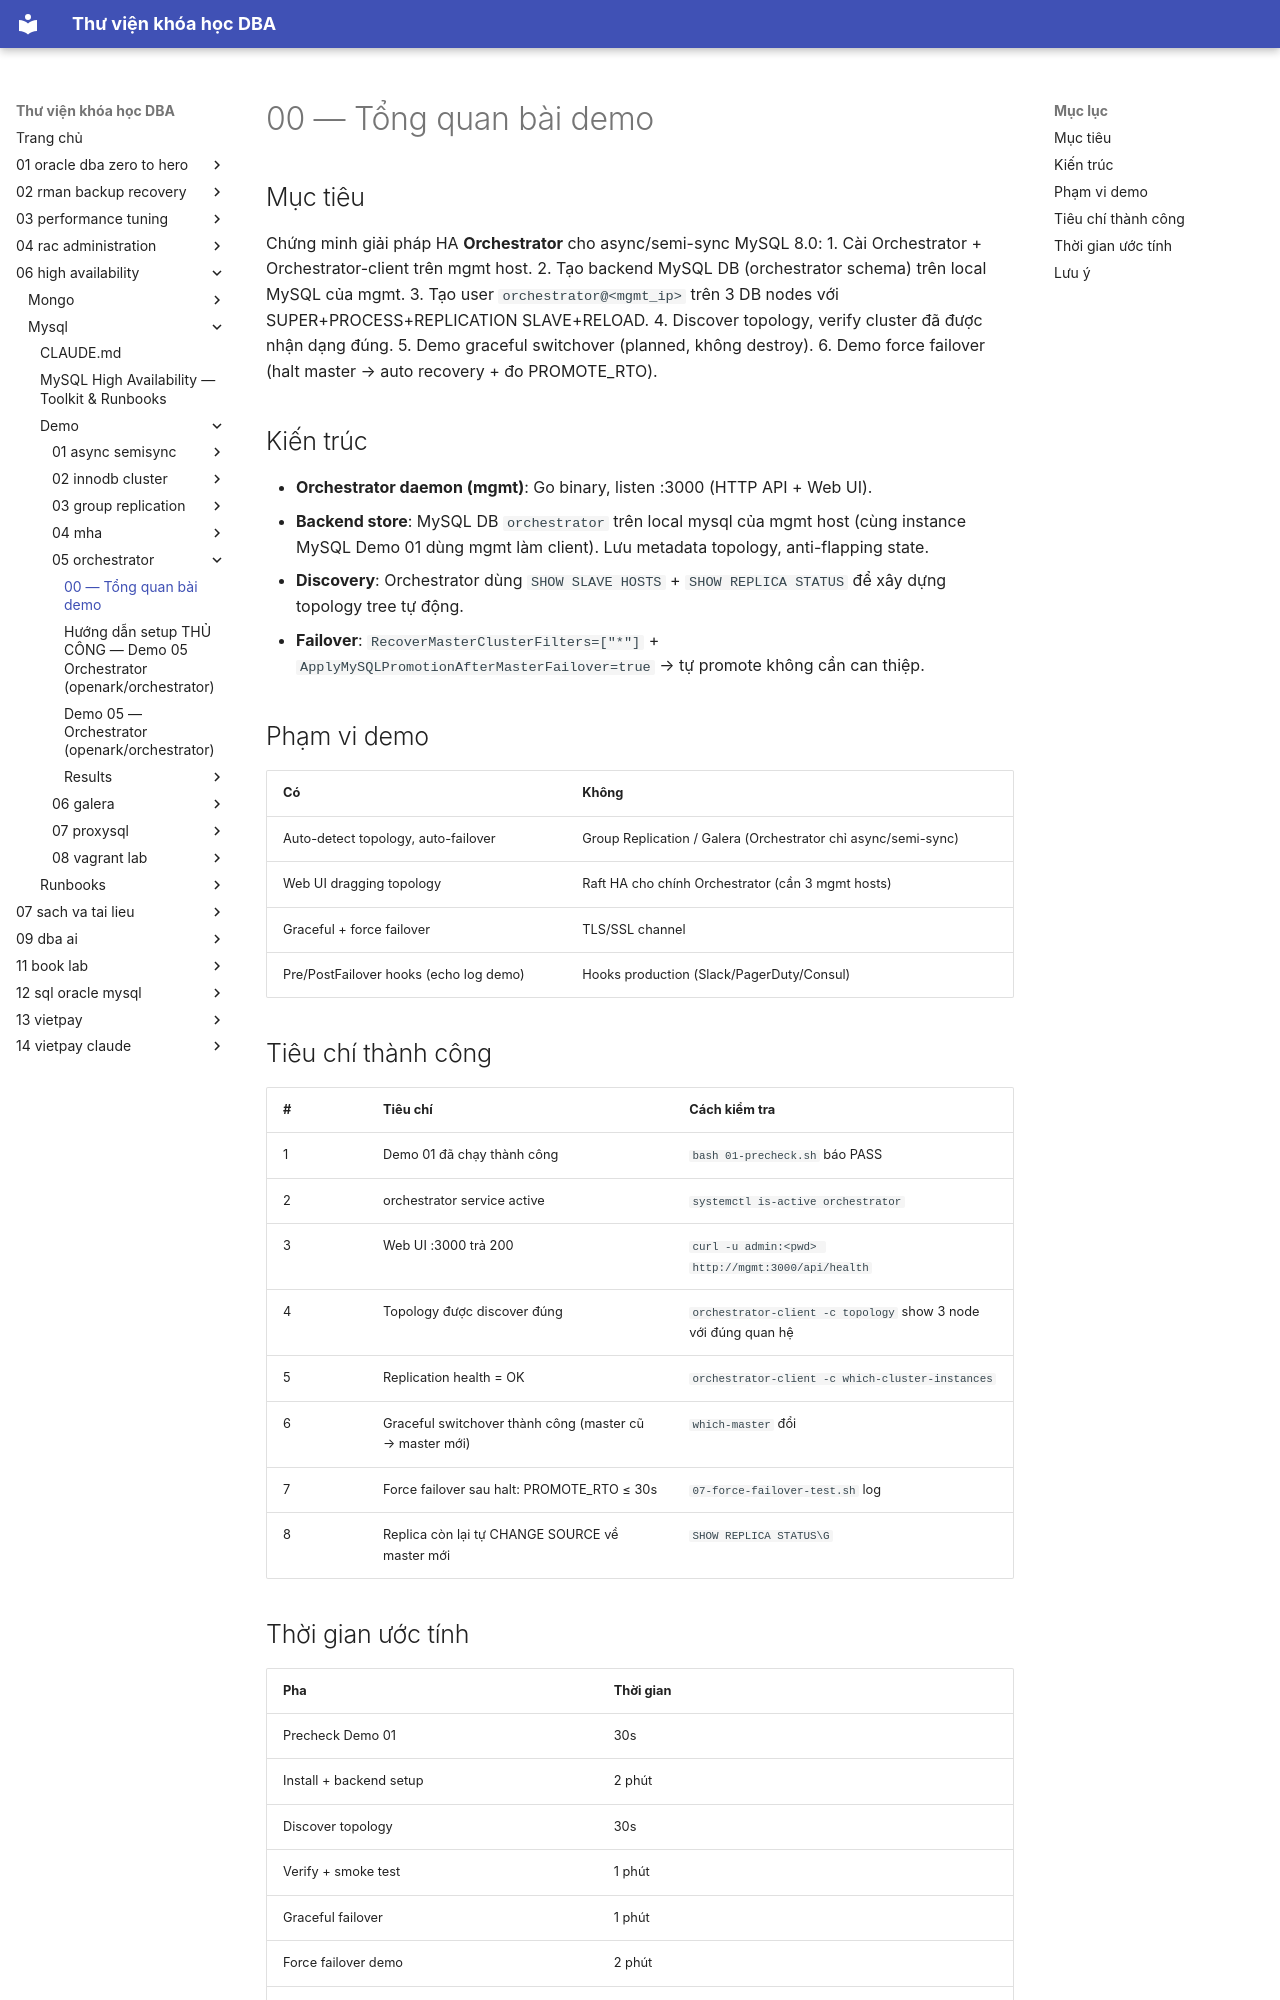

repository: quochuyag/MkDocs_local · page: 06-high-availability/mysql/demo/05-orchestrator/000-overview/index.html · generator: mkdocs

---
title: 00 — Tổng quan bài demo
course: 06-high-availability
source: HA/Mysql/demo/05-orchestrator/00-overview.md
---

# 00 — Tổng quan bài demo

## Mục tiêu

Chứng minh giải pháp HA **Orchestrator** cho async/semi-sync MySQL 8.0:
1. Cài Orchestrator + Orchestrator-client trên mgmt host.
2. Tạo backend MySQL DB (orchestrator schema) trên local MySQL của mgmt.
3. Tạo user `orchestrator@<mgmt_ip>` trên 3 DB nodes với SUPER+PROCESS+REPLICATION SLAVE+RELOAD.
4. Discover topology, verify cluster đã được nhận dạng đúng.
5. Demo graceful switchover (planned, không destroy).
6. Demo force failover (halt master → auto recovery + đo PROMOTE_RTO).

## Kiến trúc

- **Orchestrator daemon (mgmt)**: Go binary, listen :3000 (HTTP API + Web UI).
- **Backend store**: MySQL DB `orchestrator` trên local mysql của mgmt host (cùng instance MySQL Demo 01 dùng mgmt làm client). Lưu metadata topology, anti-flapping state.
- **Discovery**: Orchestrator dùng `SHOW SLAVE HOSTS` + `SHOW REPLICA STATUS` để xây dựng topology tree tự động.
- **Failover**: `RecoverMasterClusterFilters=["*"]` + `ApplyMySQLPromotionAfterMasterFailover=true` → tự promote không cần can thiệp.

## Phạm vi demo

| Có | Không |
|----|-------|
| Auto-detect topology, auto-failover | Group Replication / Galera (Orchestrator chỉ async/semi-sync) |
| Web UI dragging topology | Raft HA cho chính Orchestrator (cần 3 mgmt hosts) |
| Graceful + force failover | TLS/SSL channel |
| Pre/PostFailover hooks (echo log demo) | Hooks production (Slack/PagerDuty/Consul) |

## Tiêu chí thành công

| # | Tiêu chí | Cách kiểm tra |
|---|----------|---------------|
| 1 | Demo 01 đã chạy thành công | `bash 01-precheck.sh` báo PASS |
| 2 | orchestrator service active | `systemctl is-active orchestrator` |
| 3 | Web UI :3000 trả 200 | `curl -u admin:<pwd> http://mgmt:3000/api/health` |
| 4 | Topology được discover đúng | `orchestrator-client -c topology` show 3 node với đúng quan hệ |
| 5 | Replication health = OK | `orchestrator-client -c which-cluster-instances` |
| 6 | Graceful switchover thành công (master cũ → master mới) | `which-master` đổi |
| 7 | Force failover sau halt: PROMOTE_RTO ≤ 30s | `07-force-failover-test.sh` log |
| 8 | Replica còn lại tự CHANGE SOURCE về master mới | `SHOW REPLICA STATUS\G` |
